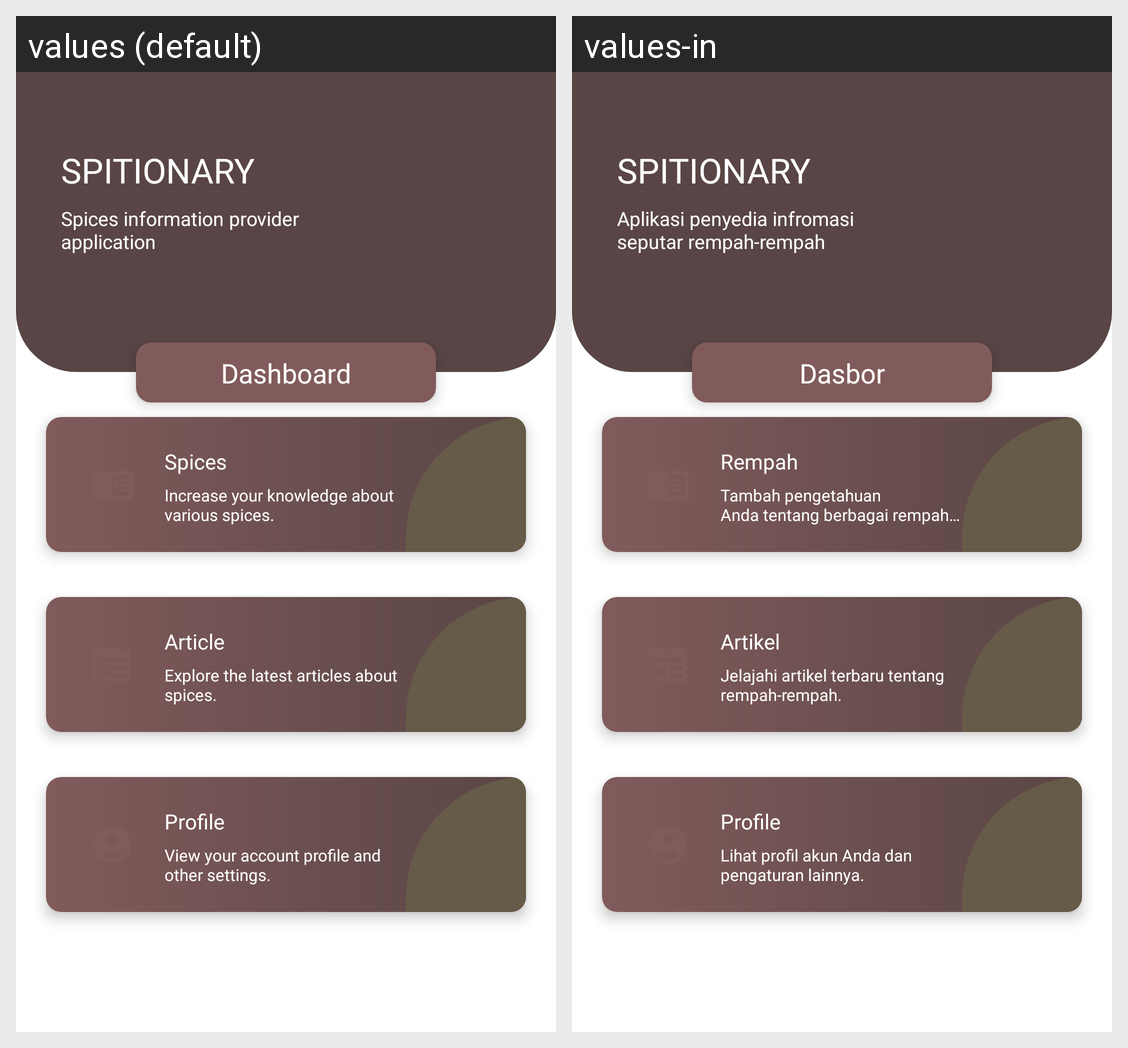

Here is an Android app screen in its default locale and in the app's own translations. Write out the translated-string differences for the strings that appear on this screen.
Android screen res/layout/activity_main.xml rendered under 2 locales, left to right: values (default), values-in. Device: Nexus 5 (rendered at 1080×1920; each locale shown at half size, 540×960, under a caption strip naming it); theme Theme.spitionary.
Strings drawn on this screen, with the default value and each locale's value (text and hints the layout hard-codes, and strings that could not be matched under every locale, appear in the picture but are not listed):

spitionary_header
  values: SPITIONARY
  values-in: SPITIONARY

spitionary_desc_header
  values: Spices information provider 
      application
  values-in: Aplikasi penyedia infromasi 
      seputar rempah-rempah

dashboard_title
  values: Dashboard
  values-in: Dasbor

spices
  values: Spices
  values-in: Rempah

dictionary_desc
  values: Increase your knowledge about various spices.
  values-in: Tambah pengetahuan Anda tentang berbagai rempah-rempah.

article
  values: Article
  values-in: Artikel

article_desc
  values: Explore the latest articles about spices.
  values-in: Jelajahi artikel terbaru tentang rempah-rempah.

profile
  values: Profile
  values-in: Profile

profile_desc
  values: View your account profile and other settings.
  values-in: Lihat profil akun Anda dan pengaturan lainnya.
